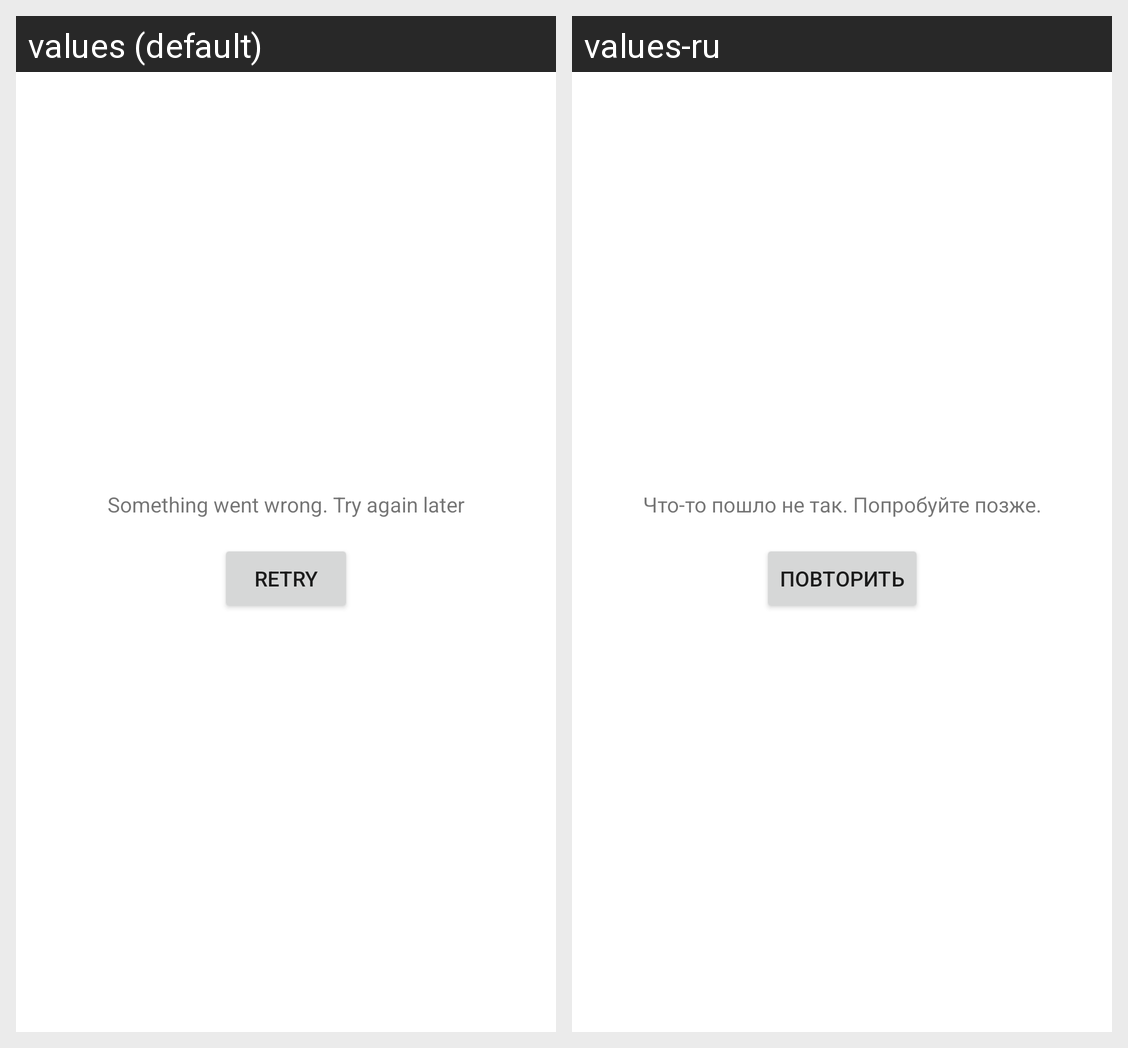

This grid shows one Android layout under two languages. Give, for every string resource on the screen, its name, the default text and each shown locale's text.
Android screen res/layout/fragment_feed.xml rendered under 2 locales, left to right: values (default), values-ru. Device: Nexus 5 (rendered at 1080×1920; each locale shown at half size, 540×960, under a caption strip naming it); theme Theme.Nmedia11.
Strings drawn on this screen, with the default value and each locale's value (text and hints the layout hard-codes, and strings that could not be matched under every locale, appear in the picture but are not listed):

error_loading
  values: Something went wrong. Try again later
  values-ru: Что-то пошло не так. Попробуйте позже.

retry_loading
  values: Retry
  values-ru: Повторить
